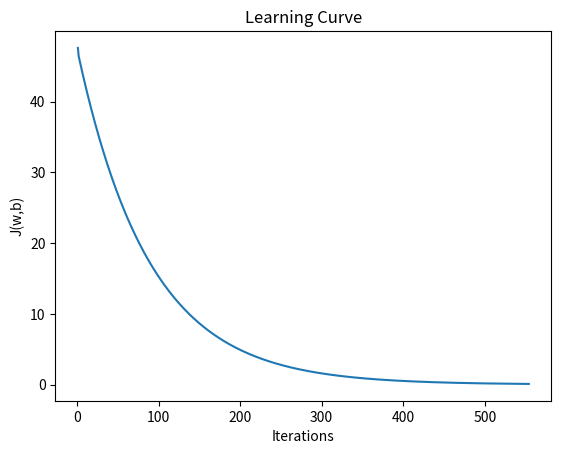

Recreate this plot in Python.
import numpy as np
import matplotlib.pyplot as plt

def sum_squared_error(x_train, y_train, w, b):
    m = x_train.shape[0]
    ret = 0
    for i in range(m):
        pred = np.dot(x_train[i], w) + b
        err = pred - y_train[i]
        ret += err ** 2
    return ret

def calculate_gradient(x_train, y_train, w, b):
    m = x_train.shape[0]
    dj_dw = np.zeros(w.shape[0])
    dj_db = 0

    for i in range(m):
        pred = np.dot(x_train[i], w) + b
        diff = pred - y_train[i]

        for j in range(w.shape[0]):
            # jth parameter in ith data row
            dj_dw[j] += diff * x_train[i, j]
        dj_db += diff
    
    return dj_dw / m, dj_db / m

def gradient_descent(x_train, y_train, w, b, alpha):
    dj_dw, dj_db = calculate_gradient(x_train, y_train, w, b)
    return w - alpha * dj_dw, b - alpha * dj_db


def main():
    x_train = np.array([[1, 2, 3], [4, 5, 6], [7, 8, 9]])
    y_train = np.array([10, 11, 12])
    
    itns = 10000
    alpha = 1e-2
    epsilon = 1e-3
    error_history = []

    w, b = gradient_descent(x_train, y_train, np.zeros(x_train.shape[1]), 0, alpha)
    error_history.append(sum_squared_error(x_train, y_train, w, b))

    for i in range(itns):
        w, b = gradient_descent(x_train, y_train, w, b, alpha)
        sse = sum_squared_error(x_train, y_train, w, b)
        sse_diff = abs(sse - error_history[-1])

        if sse_diff < epsilon:
            break
        if i % 50 == 0:
            print(f"itn {i}:    y={w}x+{b}  sse={sse}")
        error_history.append(sse)

    print(f"multivariable linear regression eqn.: y={w}x+{b}")

    plt.title("Learning Curve")
    plt.xlabel("Iterations")
    plt.ylabel("J(w,b)")
    plt.plot(np.arange(len(error_history)) + 1, error_history)
    plt.show()

if __name__ == "__main__":
    main()